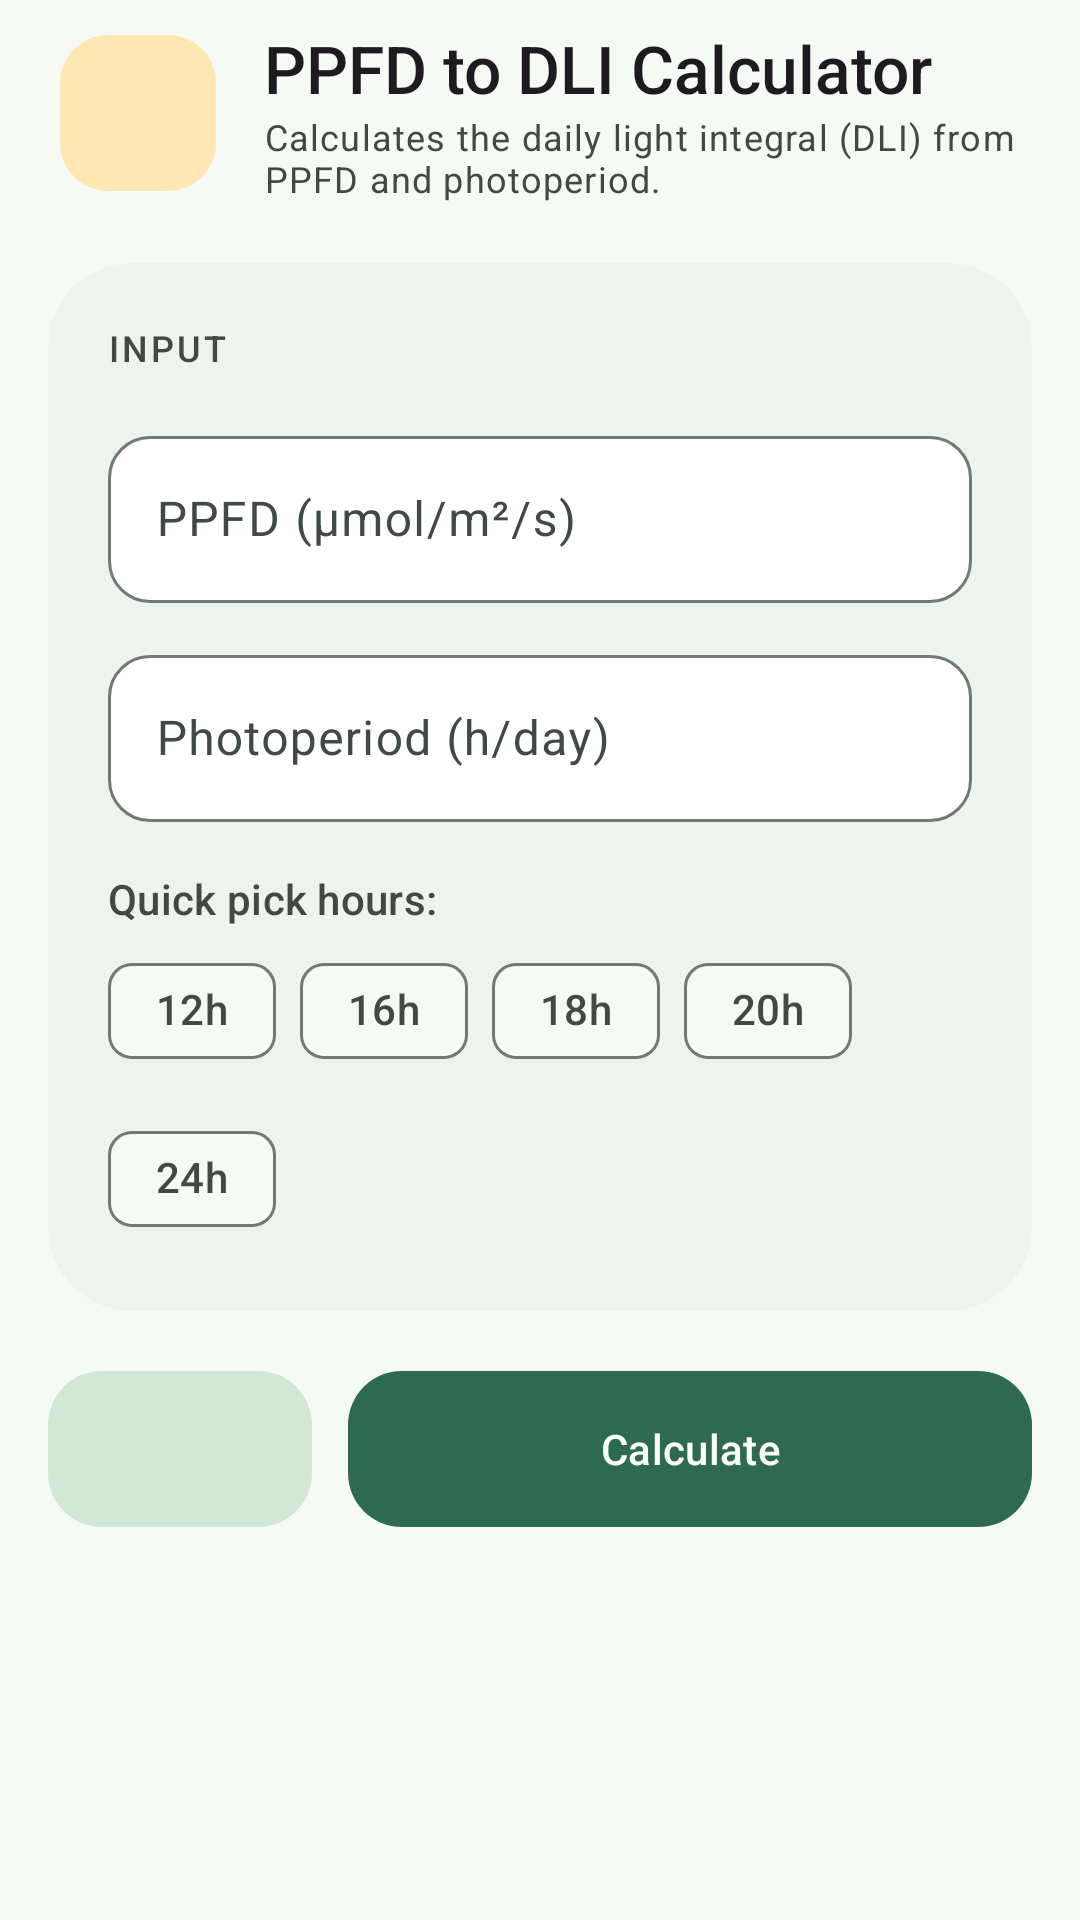

Reconstruct the res/layout file that produces this screen, plus the resources it refers to.
<!-- AndroidManifest.xml: application theme Theme.GrowCalc -->
<!-- res/layout/fragment_dli.xml -->
<?xml version="1.0" encoding="utf-8"?>
<androidx.core.widget.NestedScrollView xmlns:android="http://schemas.android.com/apk/res/android"
    xmlns:app="http://schemas.android.com/apk/res-auto"
    android:layout_width="match_parent"
    android:layout_height="match_parent"
    android:background="?attr/colorSurface">

    <LinearLayout
        android:layout_width="match_parent"
        android:layout_height="wrap_content"
        android:animateLayoutChanges="true"
        android:orientation="vertical"
        android:paddingStart="16dp"
        android:paddingTop="8dp"
        android:paddingEnd="16dp"
        android:paddingBottom="32dp">

        
        <LinearLayout
            android:layout_width="match_parent"
            android:layout_height="wrap_content"
            android:layout_marginBottom="20dp"
            android:gravity="center_vertical"
            android:orientation="horizontal"
            android:paddingStart="4dp"
            android:paddingEnd="4dp">

            <ImageView
                style="@style/Grow.IconBadge"
                android:backgroundTint="@color/accent_dli_bg"
                android:src="@drawable/ic_tool_dli"
                app:tint="@color/accent_dli" />

            <LinearLayout
                android:layout_width="0dp"
                android:layout_height="wrap_content"
                android:layout_marginStart="16dp"
                android:layout_weight="1"
                android:orientation="vertical">

                <TextView
                    android:layout_width="wrap_content"
                    android:layout_height="wrap_content"
                    android:fontFamily="sans-serif-medium"
                    android:text="@string/tool_dli_title"
                    android:textAppearance="?attr/textAppearanceTitleLarge" />

                <TextView
                    android:layout_width="wrap_content"
                    android:layout_height="wrap_content"
                    android:text="@string/tool_dli_desc"
                    android:textAppearance="?attr/textAppearanceBodySmall"
                    android:textColor="?attr/colorOnSurfaceVariant" />
            </LinearLayout>
        </LinearLayout>

        
        <com.google.android.material.card.MaterialCardView
            style="@style/Widget.Grow.Card.Section"
            android:layout_width="match_parent"
            android:layout_height="wrap_content">

            <LinearLayout
                android:layout_width="match_parent"
                android:layout_height="wrap_content"
                android:orientation="vertical">

                <TextView
                    android:layout_width="wrap_content"
                    android:layout_height="wrap_content"
                    android:layout_marginBottom="16dp"
                    android:text="@string/label_eingabe"
                    android:textAppearance="@style/TextAppearance.Grow.Overline" />

                <com.google.android.material.textfield.TextInputLayout
                    android:id="@+id/layoutPpfd"
                    android:layout_width="match_parent"
                    android:layout_height="wrap_content"
                    android:layout_marginBottom="12dp"
                    android:hint="@string/hint_ppfd">

                    <com.google.android.material.textfield.TextInputEditText
                        android:id="@+id/editPpfd"
                        android:layout_width="match_parent"
                        android:layout_height="wrap_content"
                        android:digits="0123456789.,"
                        android:imeOptions="actionNext"
                        android:inputType="numberDecimal" />
                </com.google.android.material.textfield.TextInputLayout>

                <com.google.android.material.textfield.TextInputLayout
                    android:id="@+id/layoutHours"
                    android:layout_width="match_parent"
                    android:layout_height="wrap_content"
                    android:hint="@string/hint_hours">

                    <com.google.android.material.textfield.TextInputEditText
                        android:id="@+id/editHours"
                        android:layout_width="match_parent"
                        android:layout_height="wrap_content"
                        android:digits="0123456789.,"
                        android:imeOptions="actionDone"
                        android:inputType="numberDecimal" />
                </com.google.android.material.textfield.TextInputLayout>

                <TextView
                    android:layout_width="wrap_content"
                    android:layout_height="wrap_content"
                    android:layout_marginTop="16dp"
                    android:layout_marginBottom="4dp"
                    android:text="@string/label_presets"
                    android:textAppearance="?attr/textAppearanceLabelLarge"
                    android:textColor="?attr/colorOnSurfaceVariant" />

                <com.google.android.material.chip.ChipGroup
                    android:id="@+id/chipGroupPresets"
                    android:layout_width="match_parent"
                    android:layout_height="wrap_content"
                    app:chipSpacingHorizontal="8dp"
                    app:singleSelection="true">

                    <com.google.android.material.chip.Chip
                        android:id="@+id/chip12"
                        style="@style/Widget.Material3.Chip.Filter"
                        android:layout_width="wrap_content"
                        android:layout_height="wrap_content"
                        android:text="12h" />

                    <com.google.android.material.chip.Chip
                        android:id="@+id/chip16"
                        style="@style/Widget.Material3.Chip.Filter"
                        android:layout_width="wrap_content"
                        android:layout_height="wrap_content"
                        android:text="16h" />

                    <com.google.android.material.chip.Chip
                        android:id="@+id/chip18"
                        style="@style/Widget.Material3.Chip.Filter"
                        android:layout_width="wrap_content"
                        android:layout_height="wrap_content"
                        android:text="18h" />

                    <com.google.android.material.chip.Chip
                        android:id="@+id/chip20"
                        style="@style/Widget.Material3.Chip.Filter"
                        android:layout_width="wrap_content"
                        android:layout_height="wrap_content"
                        android:text="20h" />

                    <com.google.android.material.chip.Chip
                        android:id="@+id/chip24"
                        style="@style/Widget.Material3.Chip.Filter"
                        android:layout_width="wrap_content"
                        android:layout_height="wrap_content"
                        android:text="24h" />
                </com.google.android.material.chip.ChipGroup>
            </LinearLayout>
        </com.google.android.material.card.MaterialCardView>

        
        <LinearLayout
            android:layout_width="match_parent"
            android:layout_height="wrap_content"
            android:layout_marginTop="16dp"
            android:orientation="horizontal">

            <com.google.android.material.button.MaterialButton
                android:id="@+id/btnZuruecksetzen"
                style="@style/Widget.Grow.Button.Tonal"
                android:layout_width="wrap_content"
                android:layout_height="wrap_content"
                android:contentDescription="@string/btn_zuruecksetzen"
                android:paddingStart="20dp"
                android:paddingEnd="20dp"
                app:icon="@drawable/ic_refresh"
                app:iconPadding="0dp" />

            <com.google.android.material.button.MaterialButton
                android:id="@+id/btnBerechnen"
                android:layout_width="0dp"
                android:layout_height="wrap_content"
                android:layout_marginStart="12dp"
                android:layout_weight="1"
                android:text="@string/btn_berechnen"
                app:icon="@drawable/ic_arrow_forward"
                app:iconGravity="textEnd" />
        </LinearLayout>

        
        <com.google.android.material.card.MaterialCardView
            android:id="@+id/cardErgebnis"
            style="@style/Widget.Grow.Card.Result"
            android:layout_width="match_parent"
            android:layout_height="wrap_content"
            android:layout_marginTop="20dp"
            android:visibility="gone">

            <LinearLayout
                android:layout_width="match_parent"
                android:layout_height="wrap_content"
                android:orientation="vertical"
                android:padding="24dp">

                <TextView
                    android:layout_width="wrap_content"
                    android:layout_height="wrap_content"
                    android:alpha="0.8"
                    android:text="@string/label_dli"
                    android:textAppearance="?attr/textAppearanceLabelLarge"
                    android:textColor="?attr/colorOnPrimaryContainer" />

                <TextView
                    android:id="@+id/textErgebnis"
                    android:layout_width="wrap_content"
                    android:layout_height="wrap_content"
                    android:layout_marginTop="4dp"
                    android:textAppearance="@style/TextAppearance.Grow.BigNumber" />

                <TextView
                    android:id="@+id/textStatus"
                    style="@style/Grow.StatusPill"
                    android:layout_marginTop="12dp" />
            </LinearLayout>
        </com.google.android.material.card.MaterialCardView>

    </LinearLayout>
</androidx.core.widget.NestedScrollView>
<!-- resources referenced by this layout -->
<resources>
  <color name="accent_dli">#8F5B00</color>
  <color name="accent_dli_bg">#FFE7B3</color>
  <string name="btn_berechnen">Calculate</string>
  <string name="btn_zuruecksetzen">Reset</string>
  <string name="hint_hours">Photoperiod (h/day)</string>
  <string name="hint_ppfd">PPFD (µmol/m²/s)</string>
  <string name="label_dli">Daily Light Integral (DLI)</string>
  <string name="label_eingabe">Input</string>
  <string name="label_presets">Quick pick hours:</string>
  <string name="tool_dli_desc">Calculates the daily light integral (DLI) from PPFD and photoperiod.</string>
  <string name="tool_dli_title">PPFD to DLI Calculator</string>
  <style name="TextAppearance.Grow.BigNumber" parent="TextAppearance.Material3.DisplaySmall">
          <item name="fontFamily">sans-serif-medium</item>
          <item name="android:textColor">?attr/colorOnPrimaryContainer</item>
      </style>
  <style name="TextAppearance.Grow.Overline" parent="TextAppearance.Material3.LabelMedium">
          <item name="android:textColor">?attr/colorOnSurfaceVariant</item>
          <item name="android:letterSpacing">0.08</item>
          <item name="android:textAllCaps">true</item>
      </style>
  <style name="Widget.Grow.Card.Result" parent="Widget.Material3.CardView.Filled">
          <item name="cardCornerRadius">28dp</item>
          <item name="cardElevation">0dp</item>
          <item name="cardBackgroundColor">?attr/colorPrimaryContainer</item>
      </style>
  <style name="Widget.Grow.Card.Section" parent="Widget.Material3.CardView.Filled">
          <item name="cardCornerRadius">28dp</item>
          <item name="cardElevation">0dp</item>
          <item name="cardBackgroundColor">?attr/colorSurfaceContainerLow</item>
          <item name="contentPadding">20dp</item>
      </style>
  <!-- drawable bg_icon_badge (drawable) -->
  <?xml version="1.0" encoding="utf-8"?>
  <shape xmlns:android="http://schemas.android.com/apk/res/android" android:shape="rectangle">
      <corners android:radius="16dp" />
      <solid android:color="@android:color/white" />
  </shape>
  <!-- drawable bg_pill (drawable) -->
  <?xml version="1.0" encoding="utf-8"?>
  <shape xmlns:android="http://schemas.android.com/apk/res/android" android:shape="rectangle">
      <corners android:radius="100dp" />
      <solid android:color="@android:color/white" />
  </shape>
  <color name="primary_green">#2D6A4F</color>
  <color name="on_primary_green">#FFFFFF</color>
  <color name="primary_container_green">#B7EBCB</color>
  <color name="on_primary_container_green">#00210F</color>
  <color name="secondary_grey">#4E6356</color>
  <color name="on_secondary_grey">#FFFFFF</color>
  <color name="secondary_container_grey">#D1E8D7</color>
  <color name="on_secondary_container_grey">#0B1F14</color>
  <color name="tertiary_earth">#8A5A2B</color>
  <color name="on_tertiary_earth">#FFFFFF</color>
  <color name="tertiary_container_earth">#FFDCBF</color>
  <color name="on_tertiary_container_earth">#2E1600</color>
  <color name="surface_grey">#F5FAF5</color>
  <color name="on_surface_grey">#171D19</color>
  <color name="surface_variant">#DCE5DC</color>
  <color name="on_surface_variant">#404943</color>
  <color name="outline_grey">#707972</color>
  <color name="outline_variant">#C0C9C1</color>
  <color name="surface_container_lowest">#FFFFFF</color>
  <color name="surface_container_low">#EDF4EE</color>
  <color name="surface_container">#E9EFE9</color>
  <color name="surface_container_high">#E4EAE4</color>
  <color name="surface_container_highest">#DEE4DE</color>
  <style name="Widget.Grow.Button" parent="Widget.Material3.Button">
          <item name="cornerRadius">18dp</item>
          <item name="android:minHeight">60dp</item>
          <item name="android:textAppearance">?attr/textAppearanceTitleSmall</item>
          <item name="iconGravity">textStart</item>
      </style>
</resources>
